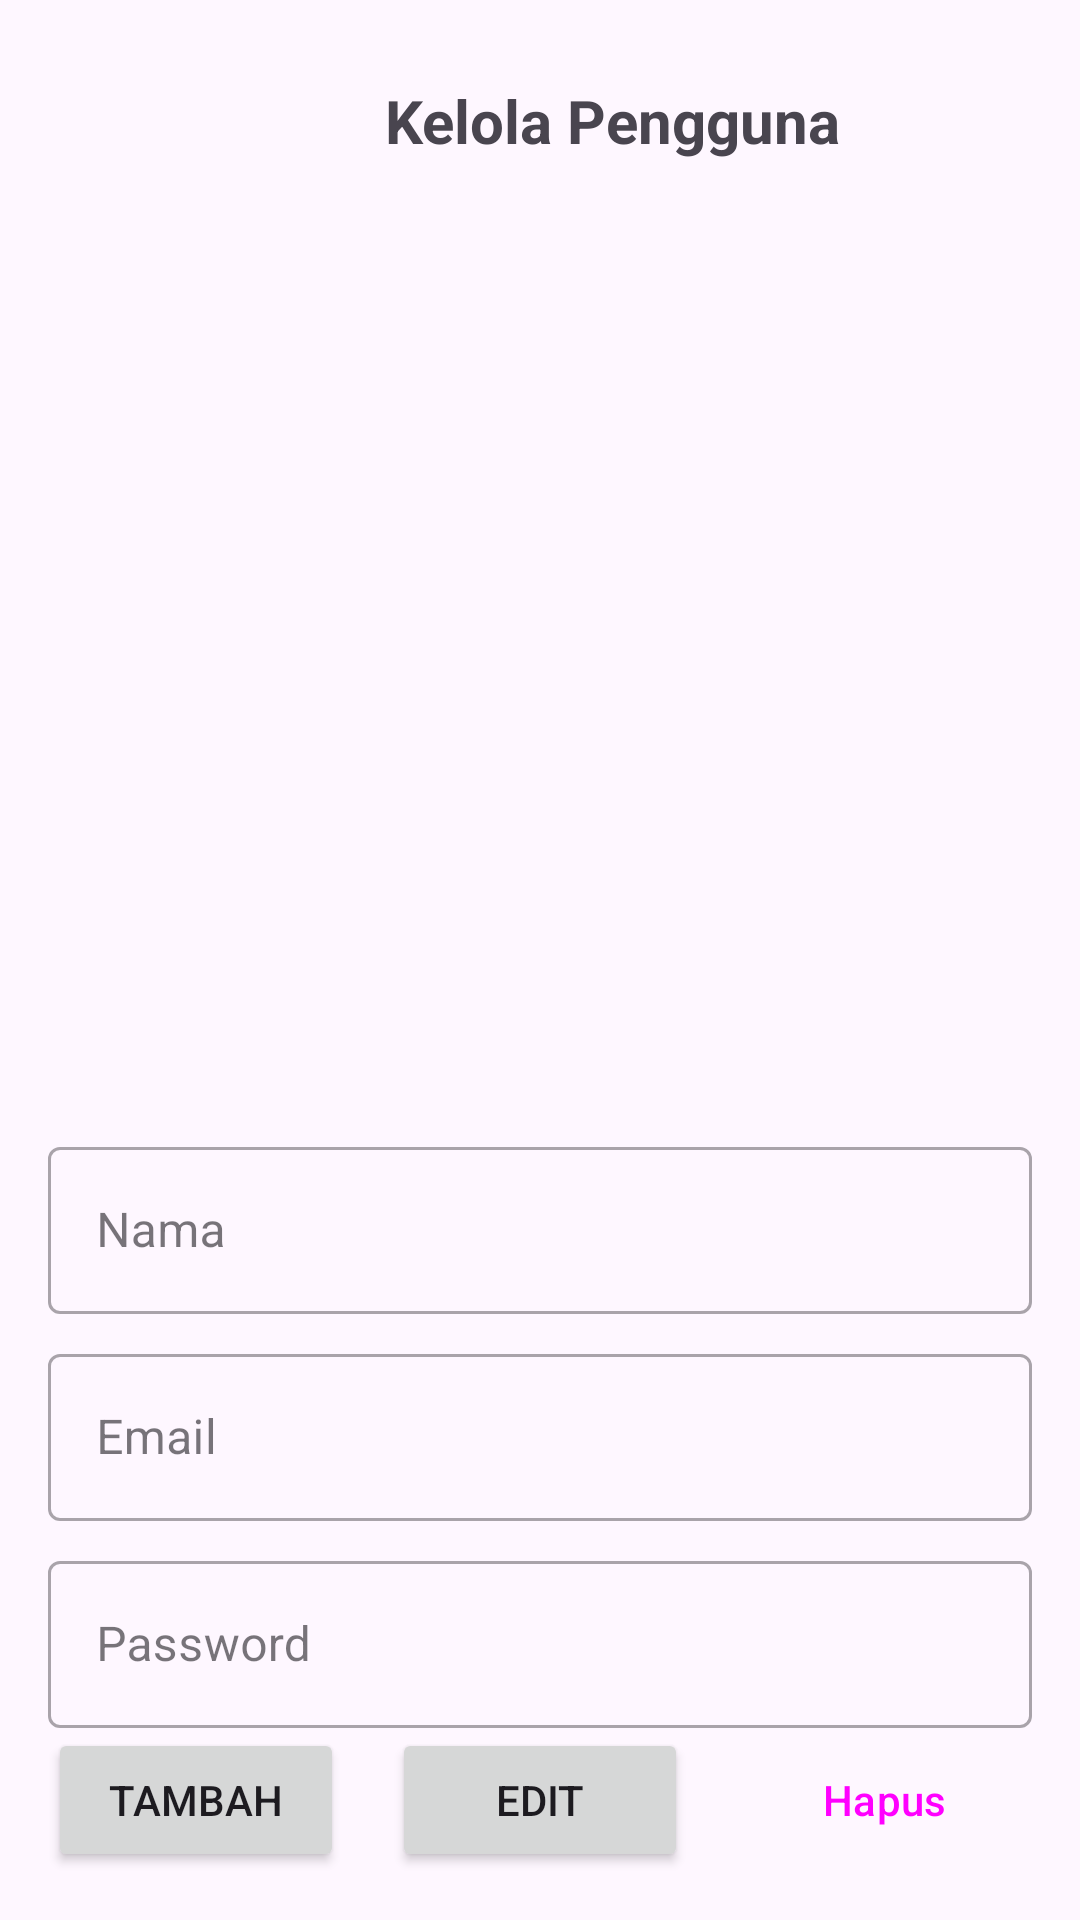

Android layout source for this screen:
<!-- AndroidManifest.xml: application theme Theme.TrackerGPS -->
<!-- res/layout/activity_manage_user.xml -->
<?xml version="1.0" encoding="utf-8"?>
<androidx.constraintlayout.widget.ConstraintLayout xmlns:android="http://schemas.android.com/apk/res/android"
    xmlns:app="http://schemas.android.com/apk/res-auto"
    xmlns:tools="http://schemas.android.com/tools"
    android:id="@+id/main"
    android:layout_width="match_parent"
    android:layout_height="match_parent"
    android:padding="16dp"
    tools:context=".admin.ManageUser">

    
    <ImageButton
        android:id="@+id/buttonBack"
        android:layout_width="48dp"
        android:layout_height="48dp"
        android:background="?attr/selectableItemBackgroundBorderless"
        android:contentDescription="Kembali"
        android:src="@drawable/ic_arrow_back"
        app:layout_constraintStart_toStartOf="parent"
        app:layout_constraintTop_toTopOf="parent" />

    <TextView
        android:id="@+id/textViewTitle"
        android:layout_width="0dp"
        android:layout_height="wrap_content"
        android:text="Kelola Pengguna"
        android:textSize="20sp"
        android:textStyle="bold"
        android:gravity="center"
        app:layout_constraintBottom_toBottomOf="@+id/buttonBack"
        app:layout_constraintEnd_toEndOf="parent"
        app:layout_constraintStart_toEndOf="@+id/buttonBack"
        app:layout_constraintTop_toTopOf="@+id/buttonBack" />

    
    <androidx.recyclerview.widget.RecyclerView
        android:id="@+id/recyclerViewUsers"
        android:layout_width="0dp"
        android:layout_height="0dp"
        android:layout_marginTop="16dp"
        android:layout_marginBottom="16dp"
        app:layout_constraintBottom_toTopOf="@+id/formScrollView"
        app:layout_constraintEnd_toEndOf="parent"
        app:layout_constraintStart_toStartOf="parent"
        app:layout_constraintTop_toBottomOf="@+id/buttonBack"
        tools:listitem="@layout/item_user" />

    
    <ScrollView
        android:id="@+id/formScrollView"
        android:layout_width="0dp"
        android:layout_height="wrap_content"
        app:layout_constraintBottom_toTopOf="@id/layoutButtons"
        app:layout_constraintEnd_toEndOf="parent"
        app:layout_constraintStart_toStartOf="parent">

        <LinearLayout
            android:layout_width="match_parent"
            android:layout_height="wrap_content"
            android:orientation="vertical">

            <com.google.android.material.textfield.TextInputLayout
                style="@style/Widget.MaterialComponents.TextInputLayout.OutlinedBox"
                android:layout_width="match_parent"
                android:layout_height="wrap_content"
                android:hint="Nama">

                <com.google.android.material.textfield.TextInputEditText
                    android:id="@+id/editTextName"
                    android:layout_width="match_parent"
                    android:layout_height="wrap_content" />
            </com.google.android.material.textfield.TextInputLayout>

            <com.google.android.material.textfield.TextInputLayout
                style="@style/Widget.MaterialComponents.TextInputLayout.OutlinedBox"
                android:layout_width="match_parent"
                android:layout_height="wrap_content"
                android:layout_marginTop="8dp"
                android:hint="Email">

                <com.google.android.material.textfield.TextInputEditText
                    android:id="@+id/editTextEmail"
                    android:layout_width="match_parent"
                    android:layout_height="wrap_content"
                    android:inputType="textEmailAddress" />
            </com.google.android.material.textfield.TextInputLayout>

            <com.google.android.material.textfield.TextInputLayout
                style="@style/Widget.MaterialComponents.TextInputLayout.OutlinedBox"
                android:layout_width="match_parent"
                android:layout_height="wrap_content"
                android:layout_marginTop="8dp"
                android:hint="Password">

                <com.google.android.material.textfield.TextInputEditText
                    android:id="@+id/editTextPassword"
                    android:layout_width="match_parent"
                    android:layout_height="wrap_content"
                    android:inputType="textPassword" />
            </com.google.android.material.textfield.TextInputLayout>

            
            

        </LinearLayout>
    </ScrollView>

    
    <LinearLayout
        android:id="@+id/layoutButtons"
        android:layout_width="0dp"
        android:layout_height="wrap_content"
        android:orientation="horizontal"
        android:gravity="center"
        app:layout_constraintBottom_toBottomOf="parent"
        app:layout_constraintEnd_toEndOf="parent"
        app:layout_constraintStart_toStartOf="parent">

        <Button
            android:id="@+id/buttonAdd"
            android:layout_width="0dp"
            android:layout_height="wrap_content"
            android:layout_weight="1"
            android:text="Tambah"
            android:layout_marginEnd="8dp"/>

        <Button
            android:id="@+id/buttonEdit"
            android:layout_width="0dp"
            android:layout_height="wrap_content"
            android:layout_weight="1"
            android:text="Edit"
            android:layout_marginStart="8dp"
            android:layout_marginEnd="8dp"/>

        <Button
            android:id="@+id/buttonDelete"
            style="@style/Widget.Material3.Button.OutlinedButton"
            android:layout_width="0dp"
            android:layout_height="wrap_content"
            android:layout_weight="1"
            android:text="Hapus"
            android:layout_marginStart="8dp"/>
    </LinearLayout>

</androidx.constraintlayout.widget.ConstraintLayout>
<!-- res/layout/item_user.xml (included above) -->
<?xml version="1.0" encoding="utf-8"?>
<LinearLayout xmlns:android="http://schemas.android.com/apk/res/android"
    android:layout_width="match_parent"
    android:layout_height="wrap_content"
    android:orientation="vertical"
    android:padding="12dp"
    android:layout_marginBottom="8dp"
    android:background="@drawable/item_user_background">

    <TextView
        android:id="@+id/textViewUserName"
        android:layout_width="wrap_content"
        android:layout_height="wrap_content"
        android:text="Nama Pengguna"
        android:textStyle="bold"
        android:textSize="16sp"
        android:textColor="?android:attr/textColorPrimary" />

    <TextView
        android:id="@+id/textViewUserEmail"
        android:layout_width="wrap_content"
        android:layout_height="wrap_content"
        android:text="email@pengguna.com"
        android:textColor="?android:attr/textColorSecondary" />

    <TextView
        android:id="@+id/textViewUserRole"
        android:layout_width="wrap_content"
        android:layout_height="wrap_content"
        android:text="Role: Admin"
        android:textSize="12sp"
        android:layout_marginTop="4dp"/>

</LinearLayout>
<!-- resources referenced by this layout -->
<resources>
  <!-- drawable item_user_background (drawable) -->
  <?xml version="1.0" encoding="utf-8"?>
  <shape xmlns:android="http://schemas.android.com/apk/res/android">
      <solid android:color="?android:attr/colorBackground" />
      <stroke android:width="1dp" android:color="#DADCE0" />
      <corners android:radius="8dp" />
  </shape>
  <style name="Theme.TrackerGPS" parent="Base.Theme.TrackerGPS" />
  <style name="Base.Theme.TrackerGPS" parent="Theme.Material3.DayNight.NoActionBar">
          
          
      </style>
</resources>
